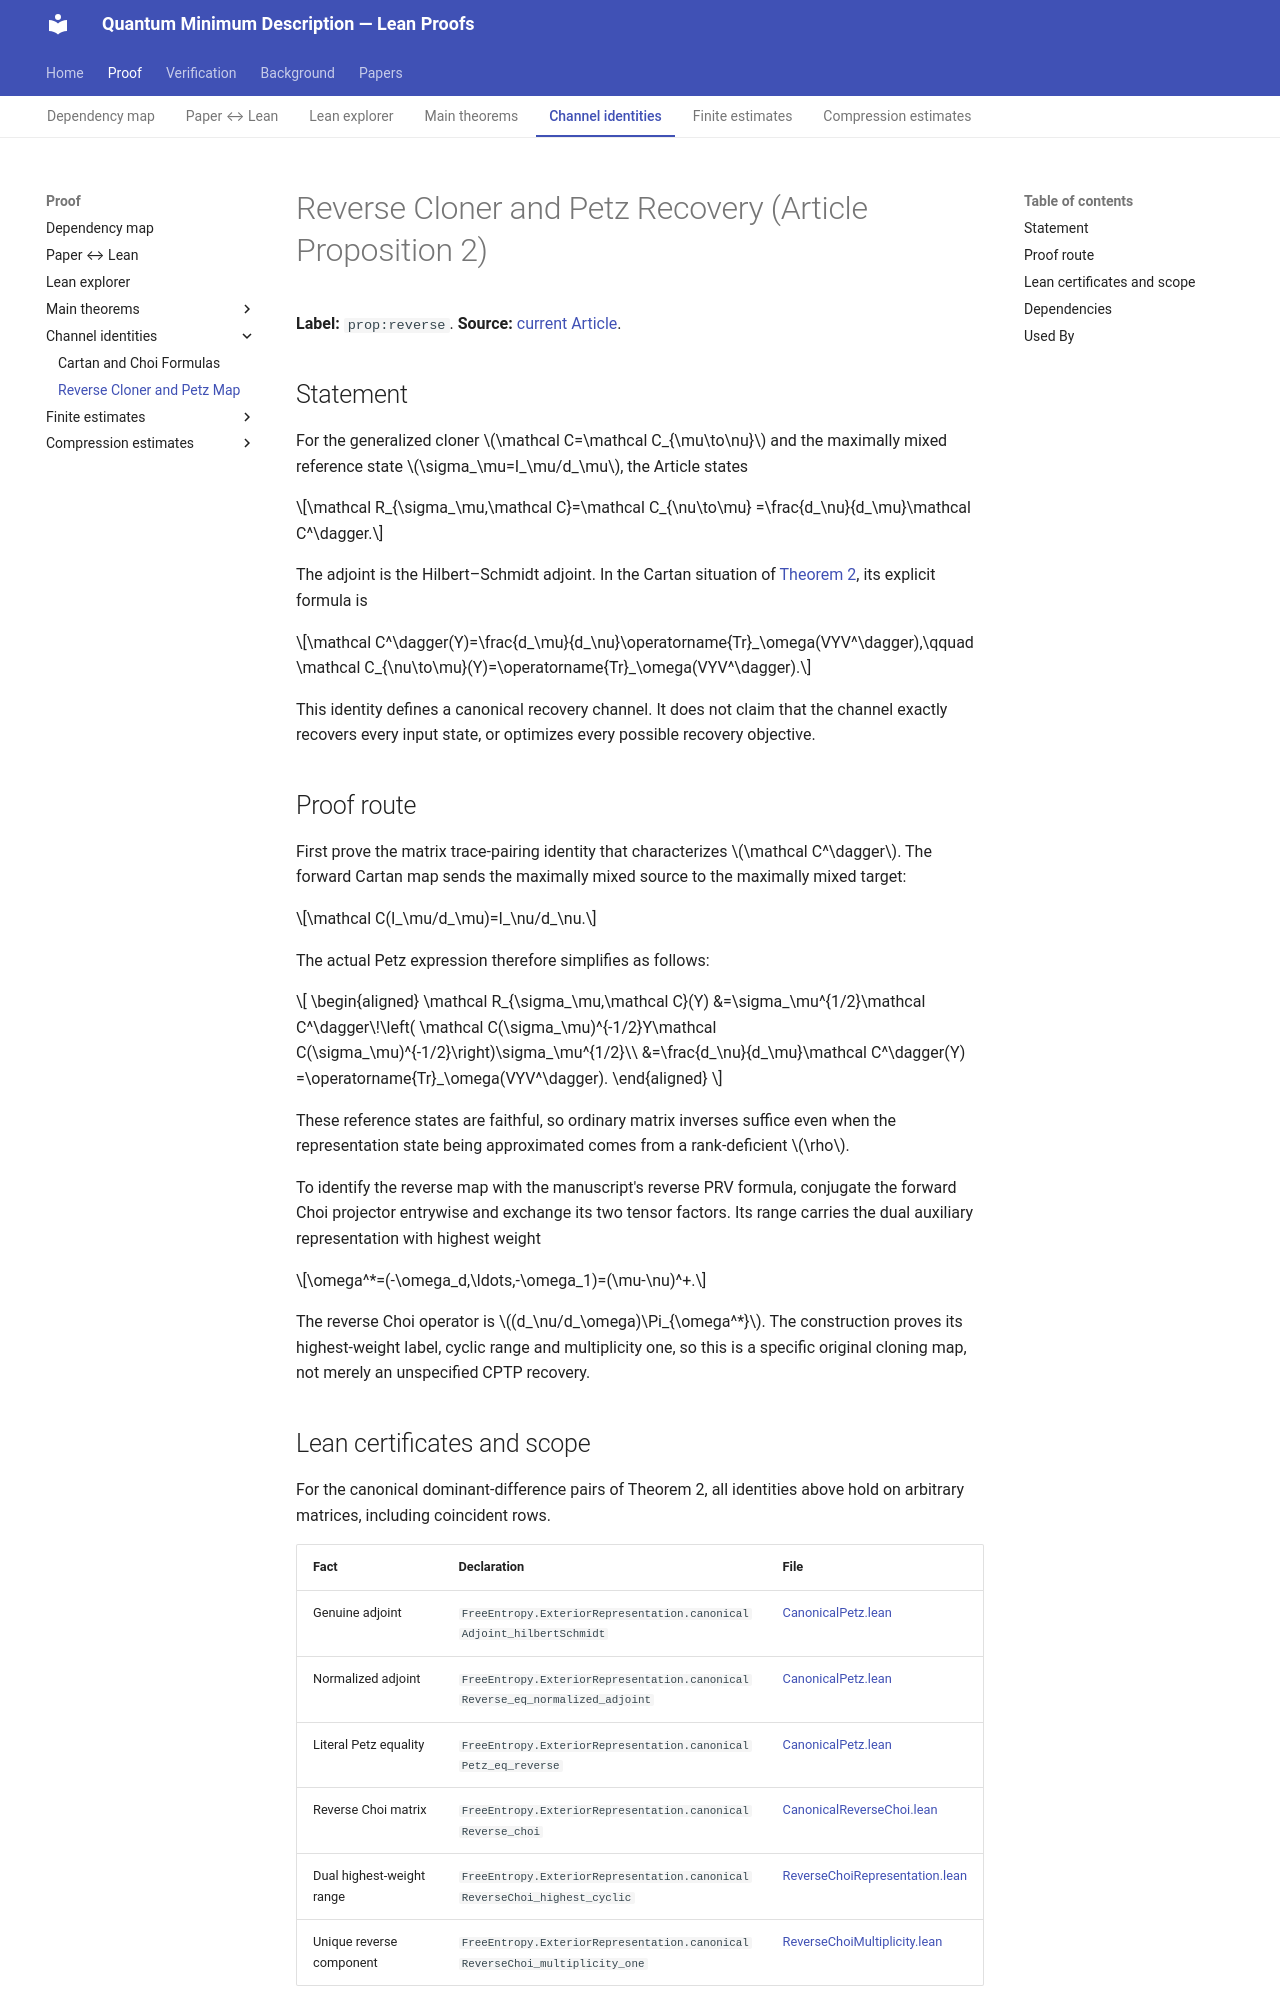

repository: JWang226/Quantum-Minimum-Description-Length · page: results/propositions/reverse-cloner/index.html · generator: mkdocs

# Reverse Cloner and Petz Recovery (Article Proposition 2)

**Label:** `prop:reverse`.
**Source:** [current Article](https://github.com/JWang226/Quantum-Minimum-Description-Length/blob/main/manuscript/article.tex#L540).

## Statement

For the generalized cloner $\mathcal C=\mathcal C_{\mu\to\nu}$ and the maximally mixed reference state $\sigma_\mu=I_\mu/d_\mu$, the Article states

$$\mathcal R_{\sigma_\mu,\mathcal C}=\mathcal C_{\nu\to\mu}
=\frac{d_\nu}{d_\mu}\mathcal C^\dagger.$$

The adjoint is the Hilbert–Schmidt adjoint. In the Cartan situation of [[results/cloning-fidelity|Theorem 2]], its explicit formula is

$$\mathcal C^\dagger(Y)=\frac{d_\mu}{d_\nu}\operatorname{Tr}_\omega(VYV^\dagger),\qquad
\mathcal C_{\nu\to\mu}(Y)=\operatorname{Tr}_\omega(VYV^\dagger).$$

This identity defines a canonical recovery channel. It does not claim that the channel exactly recovers every input state, or optimizes every possible recovery objective.

## Proof route

First prove the matrix trace-pairing identity that characterizes $\mathcal C^\dagger$. The forward Cartan map sends the maximally mixed source to the maximally mixed target:

$$\mathcal C(I_\mu/d_\mu)=I_\nu/d_\nu.$$

The actual Petz expression therefore simplifies as follows:

$$
\begin{aligned}
\mathcal R_{\sigma_\mu,\mathcal C}(Y)
&=\sigma_\mu^{1/2}\mathcal C^\dagger\!\left(
\mathcal C(\sigma_\mu)^{-1/2}Y\mathcal C(\sigma_\mu)^{-1/2}\right)\sigma_\mu^{1/2}\\
&=\frac{d_\nu}{d_\mu}\mathcal C^\dagger(Y)
=\operatorname{Tr}_\omega(VYV^\dagger).
\end{aligned}
$$

These reference states are faithful, so ordinary matrix inverses suffice even when the representation state being approximated comes from a rank-deficient $\rho$.

To identify the reverse map with the manuscript's reverse PRV formula, conjugate the forward Choi projector entrywise and exchange its two tensor factors. Its range carries the dual auxiliary representation with highest weight

$$\omega^*=(-\omega_d,\ldots,-\omega_1)=(\mu-\nu)^+.$$

The reverse Choi operator is $(d_\nu/d_\omega)\Pi_{\omega^*}$. The construction proves its highest-weight label, cyclic range and multiplicity one, so this is a specific original cloning map, not merely an unspecified CPTP recovery.
